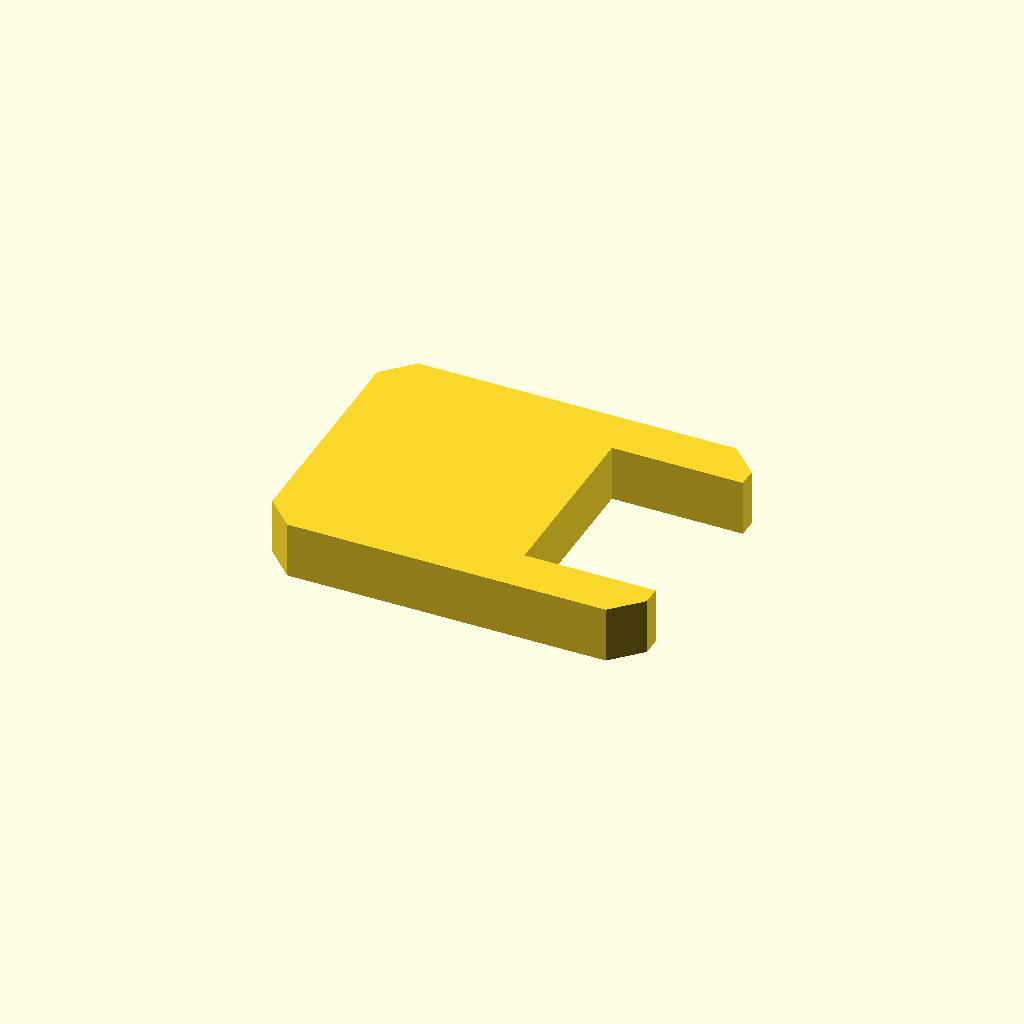
Cell 1: the model at its default parameters.
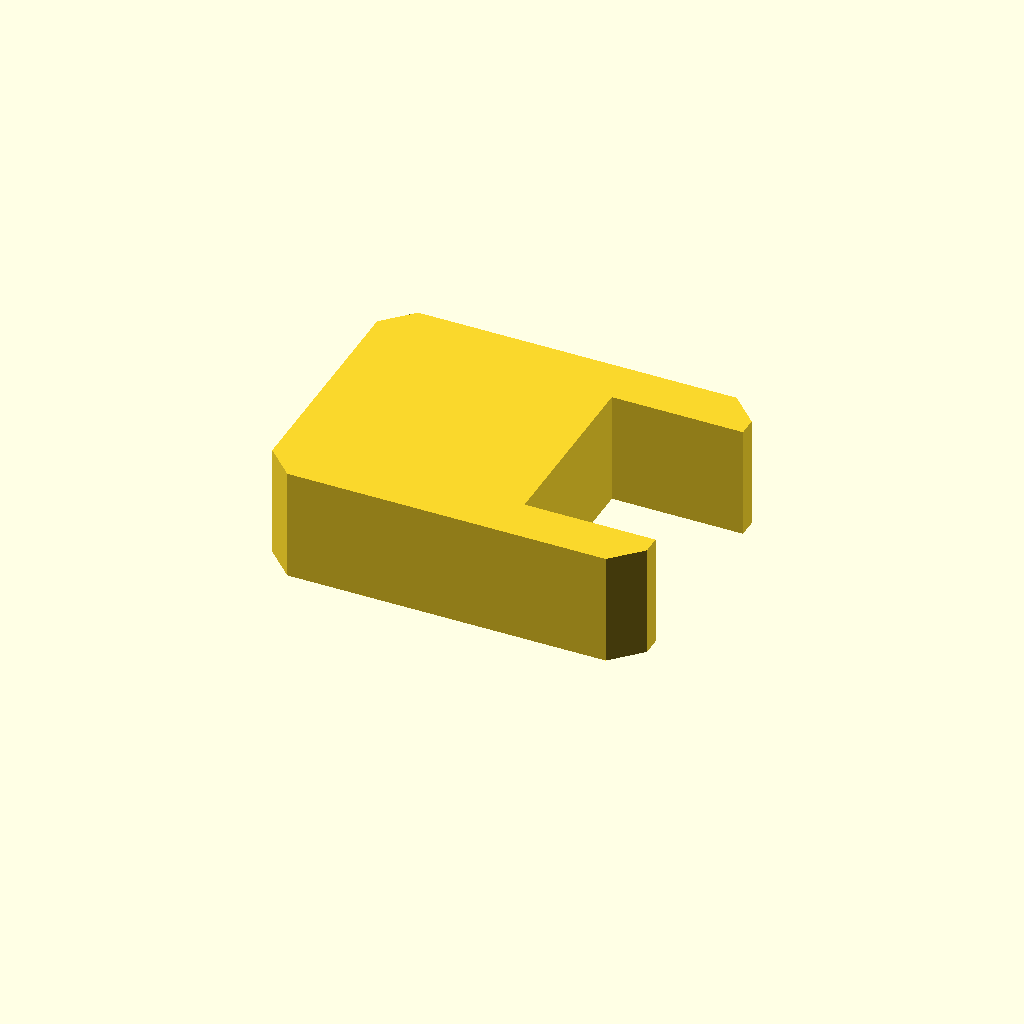
Cell 2: profile_height = 12 (everything else at default).
One fixed orthographic camera (rotation 55°, 0°, 25°; colour scheme Cornfield) for every cell.
Source of the model, optional_data/data/sketch1/formwashers/part_0097.scad:
$fn = 32;

// ----------------------------------------------------------------------
// C washer: 40 x 30 mm plate with an open slot
// ----------------------------------------------------------------------

// --- parameters (mm) ---
profile_height = 6;       // extrusion height
profile_points = 12;      // points of the closed outline

profile = [[3, 0], [37, 0], [40, 3], [40, 5], [26, 5], [26, 25], [40, 25], [40, 27], [37, 30], [3, 30], [0, 27], [0, 3]];  // single closed polygon, 12 points, counter clockwise

// --- the one profile operation ---
linear_extrude(height = profile_height) polygon(points = profile);
Parameter table extracted from the source (name, type, default, range or options):
profile_height: number, default 6
profile_points: number, default 12
